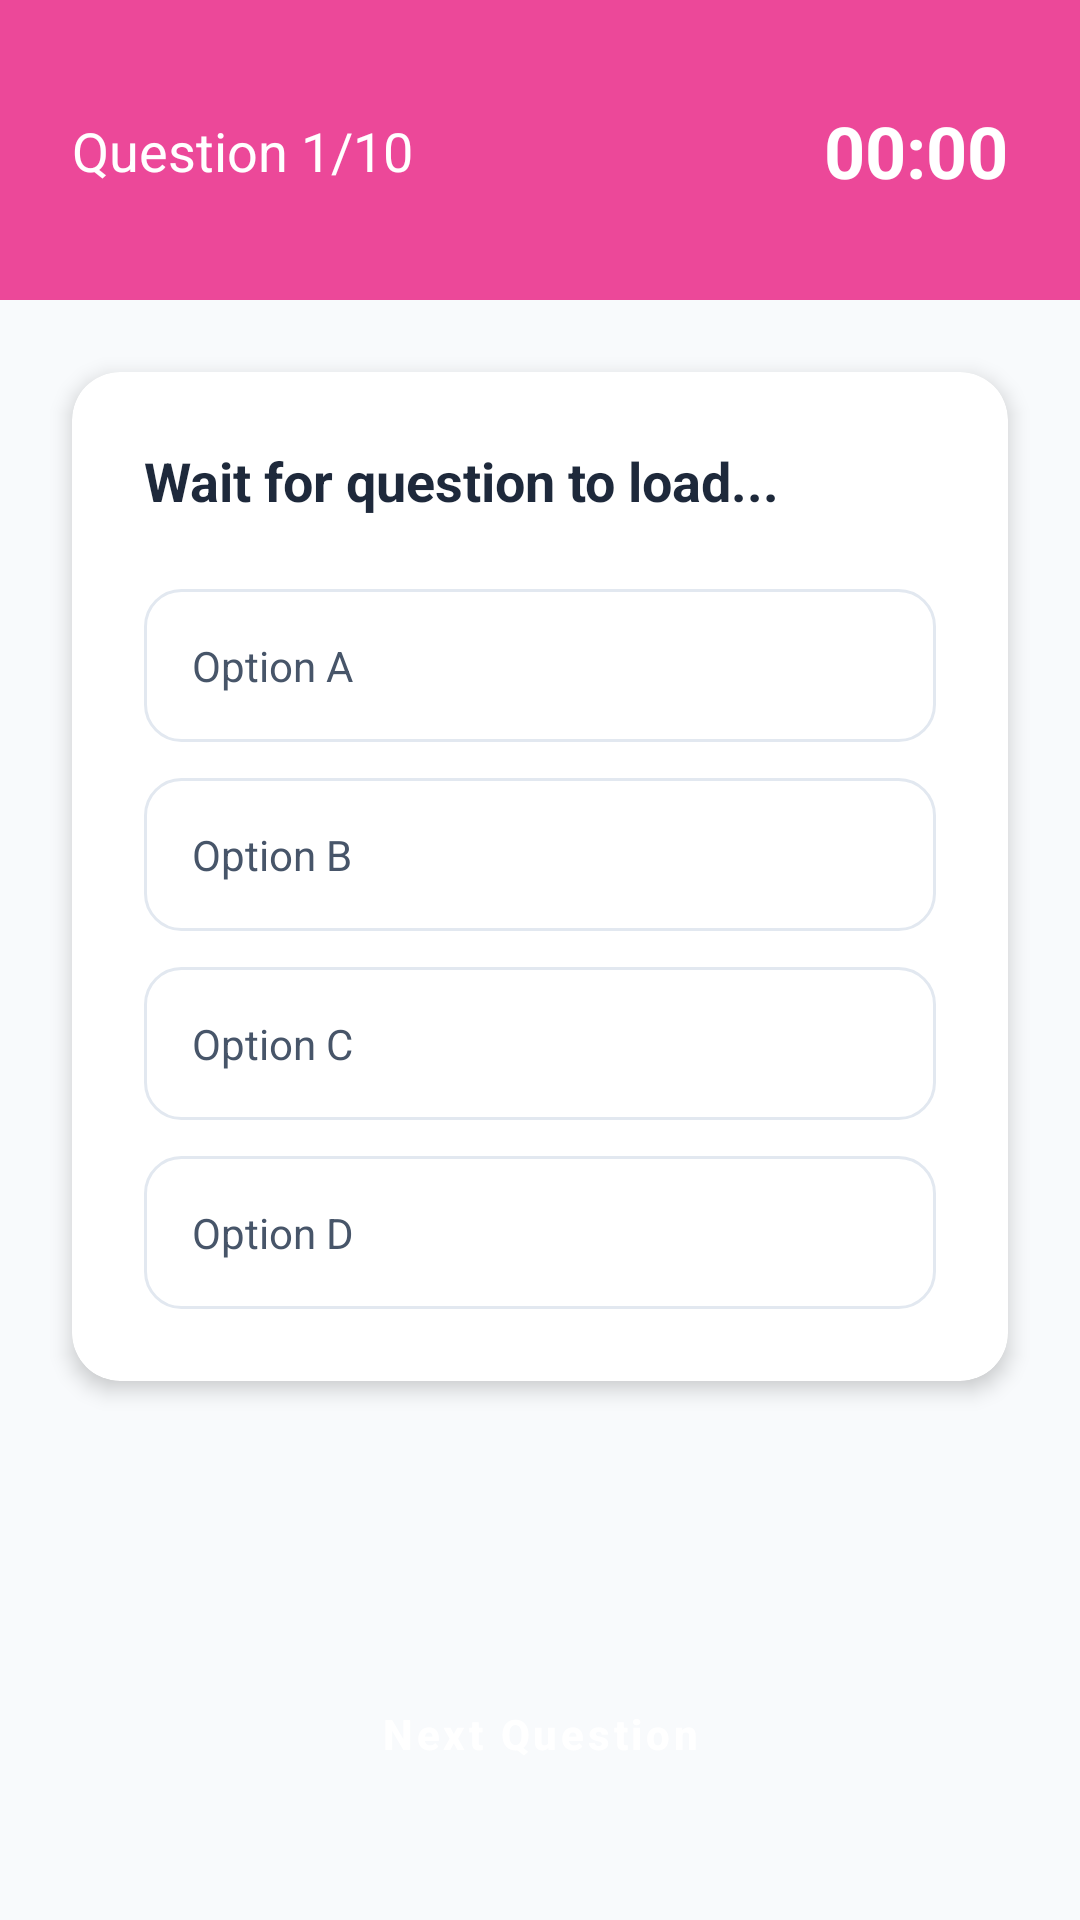

Android layout source for this screen:
<!-- AndroidManifest.xml: application theme Theme.QuizApp -->
<!-- res/layout/activity_attempt_quiz.xml -->
<?xml version="1.0" encoding="utf-8"?>
<androidx.constraintlayout.widget.ConstraintLayout xmlns:android="http://schemas.android.com/apk/res/android"
    xmlns:app="http://schemas.android.com/apk/res-auto"
    xmlns:tools="http://schemas.android.com/tools"
    android:layout_width="match_parent"
    android:layout_height="match_parent"
    android:background="#F8FAFC"
    tools:context=".AttemptQuizActivity">

    
    <View
        android:id="@+id/header_bg"
        android:layout_width="match_parent"
        android:layout_height="100dp"
        android:background="#EC4899"
        app:layout_constraintTop_toTopOf="parent" />

    <TextView
        android:id="@+id/tv_timer"
        android:layout_width="wrap_content"
        android:layout_height="wrap_content"
        android:layout_marginEnd="24dp"
        android:text="00:00"
        android:textColor="@color/white"
        android:textSize="24sp"
        android:textStyle="bold"
        app:layout_constraintBottom_toBottomOf="@+id/header_bg"
        app:layout_constraintEnd_toEndOf="parent"
        app:layout_constraintTop_toTopOf="parent" />

    <TextView
        android:id="@+id/tv_question_number"
        android:layout_width="wrap_content"
        android:layout_height="wrap_content"
        android:layout_marginStart="24dp"
        android:text="Question 1/10"
        android:textColor="@color/white"
        android:textSize="18sp"
        app:layout_constraintBottom_toBottomOf="@+id/header_bg"
        app:layout_constraintStart_toStartOf="parent"
        app:layout_constraintTop_toTopOf="parent" />

    
    <androidx.cardview.widget.CardView
        android:id="@+id/card_question"
        android:layout_width="match_parent"
        android:layout_height="wrap_content"
        android:layout_marginHorizontal="24dp"
        android:layout_marginTop="24dp"
        app:cardCornerRadius="16dp"
        app:cardElevation="4dp"
        app:layout_constraintTop_toBottomOf="@+id/header_bg">

        <LinearLayout
            android:layout_width="match_parent"
            android:layout_height="wrap_content"
            android:orientation="vertical"
            android:padding="24dp">

            <TextView
                android:id="@+id/tv_question"
                android:layout_width="match_parent"
                android:layout_height="wrap_content"
                android:text="Wait for question to load..."
                android:textColor="#1E293B"
                android:textSize="18sp"
                android:textStyle="bold" />

            <RadioGroup
                android:id="@+id/rg_options"
                android:layout_width="match_parent"
                android:layout_height="wrap_content"
                android:layout_marginTop="24dp">

                <RadioButton
                    android:id="@+id/rb_option_a"
                    android:layout_width="match_parent"
                    android:layout_height="wrap_content"
                    android:layout_marginBottom="12dp"
                    android:background="@drawable/option_bg_selector"
                    android:button="@null"
                    android:padding="16dp"
                    android:text="Option A"
                    android:textColor="#475569" />

                <RadioButton
                    android:id="@+id/rb_option_b"
                    android:layout_width="match_parent"
                    android:layout_height="wrap_content"
                    android:layout_marginBottom="12dp"
                    android:background="@drawable/option_bg_selector"
                    android:button="@null"
                    android:padding="16dp"
                    android:text="Option B"
                    android:textColor="#475569" />

                <RadioButton
                    android:id="@+id/rb_option_c"
                    android:layout_width="match_parent"
                    android:layout_height="wrap_content"
                    android:layout_marginBottom="12dp"
                    android:background="@drawable/option_bg_selector"
                    android:button="@null"
                    android:padding="16dp"
                    android:text="Option C"
                    android:textColor="#475569" />

                <RadioButton
                    android:id="@+id/rb_option_d"
                    android:layout_width="match_parent"
                    android:layout_height="wrap_content"
                    android:background="@drawable/option_bg_selector"
                    android:button="@null"
                    android:padding="16dp"
                    android:text="Option D"
                    android:textColor="#475569" />

            </RadioGroup>
        </LinearLayout>
    </androidx.cardview.widget.CardView>

    <Button
        android:id="@+id/btn_next"
        style="@style/Button.Primary"
        android:layout_width="match_parent"
        android:layout_height="60dp"
        android:layout_marginHorizontal="24dp"
        android:layout_marginBottom="32dp"
        android:backgroundTint="#EC4899"
        android:text="Next Question"
        app:layout_constraintBottom_toBottomOf="parent" />

</androidx.constraintlayout.widget.ConstraintLayout>
<!-- resources referenced by this layout -->
<resources>
  <color name="white">#FFFFFF</color>
  <!-- drawable option_bg_selector (drawable) -->
  <?xml version="1.0" encoding="utf-8"?>
  <selector xmlns:android="http://schemas.android.com/apk/res/android">
      <item android:state_checked="true">
          <shape android:shape="rectangle">
              <solid android:color="#FCE7F3" />
              <stroke android:width="2dp" android:color="#EC4899" />
              <corners android:radius="12dp" />
          </shape>
      </item>
      <item>
          <shape android:shape="rectangle">
              <solid android:color="@color/white" />
              <stroke android:width="1dp" android:color="#E2E8F0" />
              <corners android:radius="12dp" />
          </shape>
      </item>
  </selector>
  <style name="Button.Primary" parent="Widget.MaterialComponents.Button">
          <item name="backgroundTint">#6366F1</item>
          <item name="android:insetTop">0dp</item>
          <item name="android:insetBottom">0dp</item>
          <item name="cornerRadius">12dp</item>
          <item name="android:textAllCaps">false</item>
          <item name="android:textStyle">bold</item>
      </style>
  <style name="Theme.QuizApp" parent="Theme.MaterialComponents.Light.NoActionBar">
          
          <item name="colorPrimary">#6366F1</item>
          <item name="colorPrimaryVariant">#4F46E5</item>
          <item name="colorOnPrimary">@color/white</item>
          
          <item name="colorSecondary">#EC4899</item>
          <item name="colorSecondaryVariant">#DB2777</item>
          <item name="colorOnSecondary">@color/white</item>
          
          <item name="android:statusBarColor">#67E8F9</item>
          <item name="android:windowLightStatusBar">true</item>
          
          <item name="android:windowBackground">@color/white</item>
      </style>
</resources>
